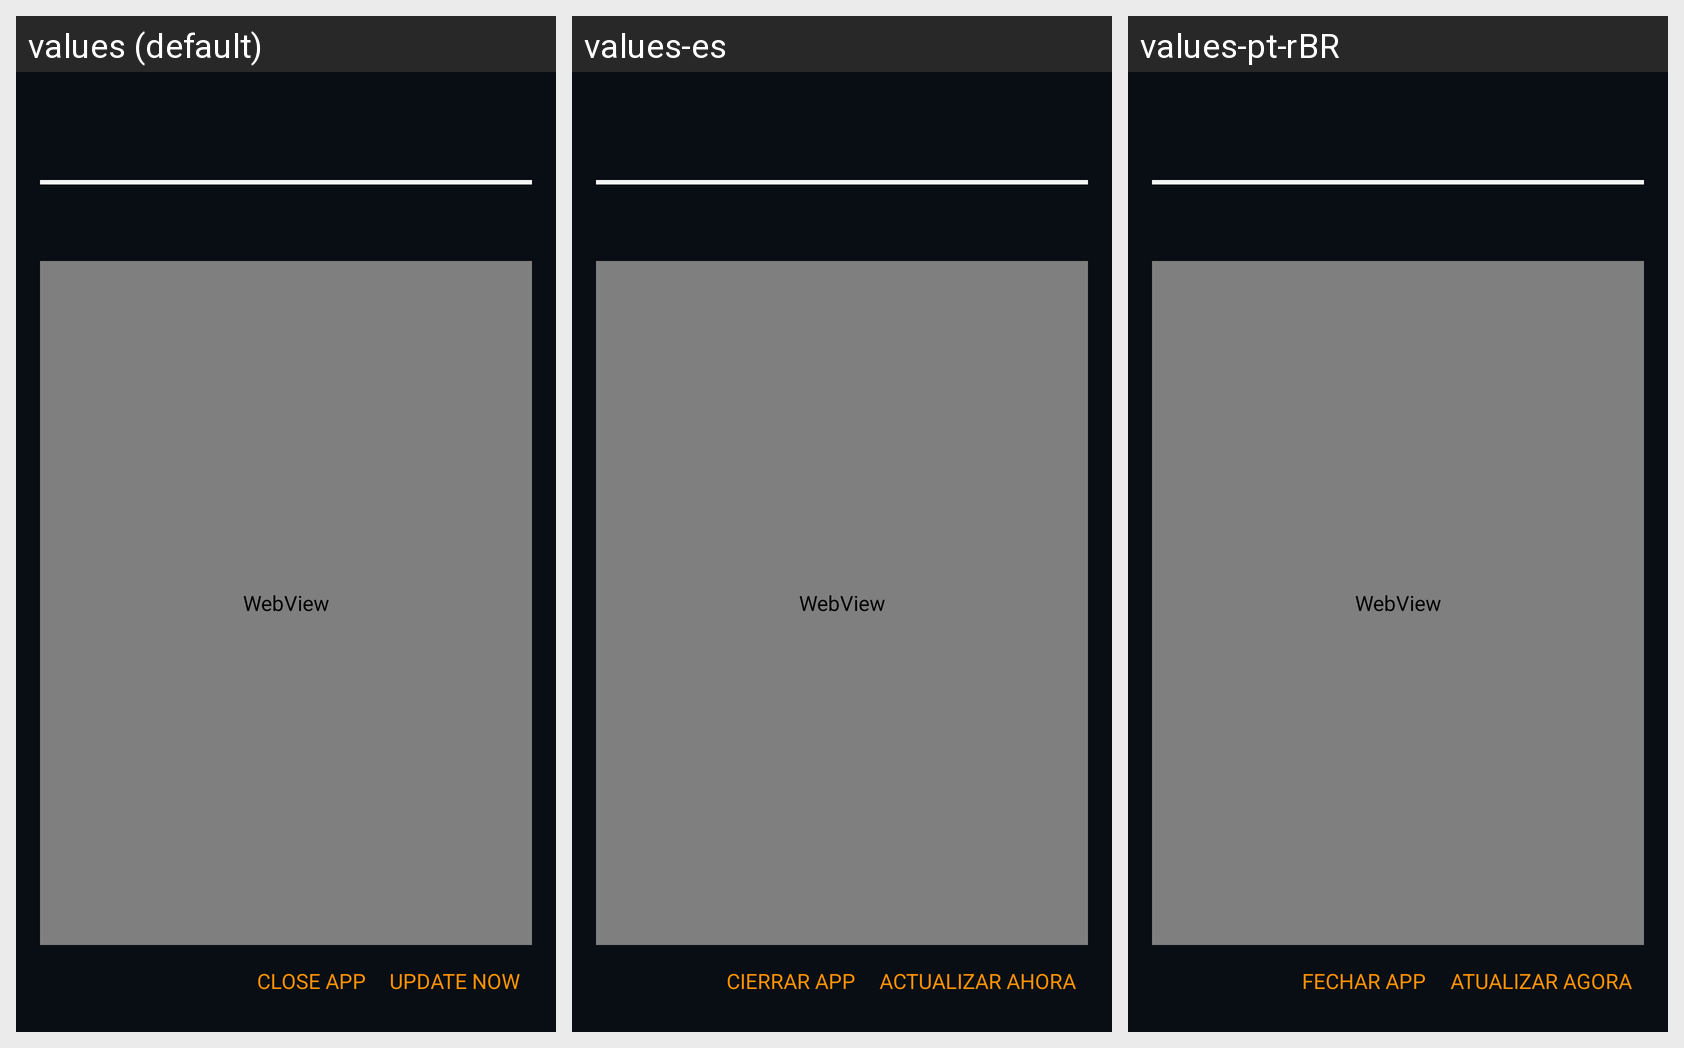

Translations of the strings shown on this Android screen, per locale in the grid:
Android screen res/layout/notice_layout.xml rendered under 3 locales, left to right: values (default), values-es, values-pt-rBR. Device: Nexus 5 (rendered at 1080×1920; each locale shown at half size, 540×960, under a caption strip naming it); theme DestinyApp.
Strings drawn on this screen, with the default value and each locale's value (text and hints the layout hard-codes, and strings that could not be matched under every locale, appear in the picture but are not listed):

close_app
  values: CLOSE APP
  values-es: CIERRAR APP
  values-pt-rBR: FECHAR APP

update
  values: UPDATE NOW
  values-es: ACTUALIZAR AHORA
  values-pt-rBR: ATUALIZAR AGORA
